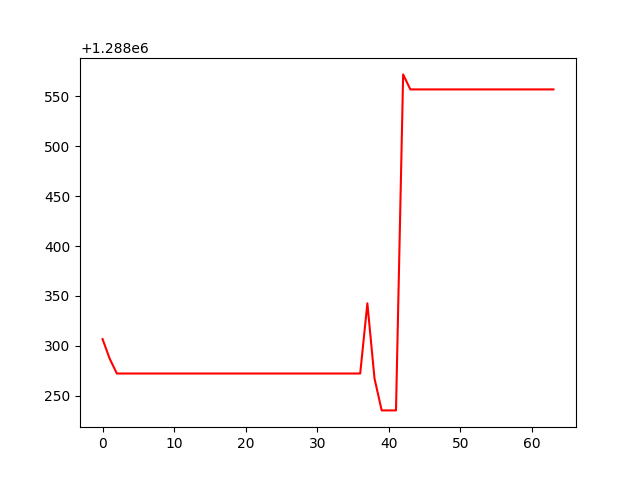

The file beside this chart, header and first rows:
, 0
0, 1288307
1, 1288287
2, 1288272
3, 1288272
4, 1288272
5, 1288272
6, 1288272
7, 1288272
8, 1288272
9, 1288272
10, 1288272
11, 1288272
12, 1288272
13, 1288272
14, 1288272
15, 1288272
16, 1288272
17, 1288272
18, 1288272
19, 1288272
20, 1288272
21, 1288272
22, 1288272
23, 1288272
24, 1288272
25, 1288272
26, 1288272
27, 1288272
28, 1288272
29, 1288272
30, 1288272
31, 1288272
32, 1288272
33, 1288272
34, 1288272
35, 1288272
36, 1288272
37, 1288343
38, 1288267
39, 1288235
40, 1288235
41, 1288235
42, 1288572
43, 1288557
44, 1288557
45, 1288557
46, 1288557
47, 1288557
48, 1288557
49, 1288557
50, 1288557
51, 1288557
52, 1288557
53, 1288557
54, 1288557
55, 1288557
56, 1288557
57, 1288557
58, 1288557
59, 1288557
... 4 more rows
